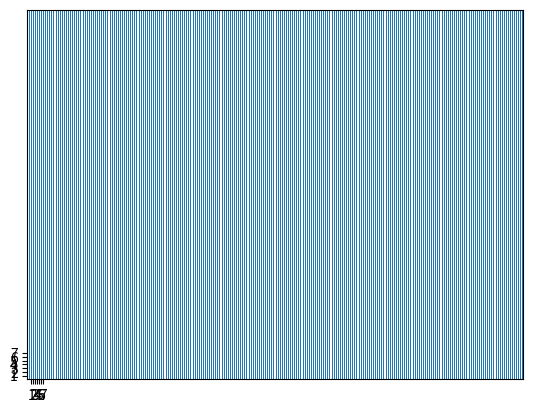

Here is the Python script that generated this plot:
# Deven Maheshwari & Jerry Liang
# Cybersecurity
# Final Project - RC4
# May 31, 2022

import numpy as np
import matplotlib.pyplot as plt
import random

def KSA(key):
    """
    KSA - Key Scheduling Algorithm in order to create an array of byte values to be used in RGA for encoding.
        Arguments:
            key - bytes
        Algorithm:
            Initializes an array of length 256 to represent the number of bytes available for key encoding then
            switches values within the array using the key length and key length in bytes.
        Return:
            S - byte array
    """

    S = [i for i in range(256)]
    key_array = bytearray(key)
    j = 0
    for i in range(256):
        j = (j + S[i] + key_array[i % len(key_array)]) % 256
        temp = S[i]
        S[i] = S[j]
        S[j] = temp
    return S

def RGA(iterate, arr):
    """
    RGA - Random Generation Algorithm in order to generate a bit array to be XOR'ed with the plaintext
        Dependencies:
            KSA(key) to get the permutation array of byte encoding of the key
        Arguments:
            iterate - number of values to be generated in the bit array
            arr - the identity permutation from the KSA
        Algorithm:
            For iternates number of times, adds S[i] to j and swaps S[i] with S[j] and uses a separate value
            from S fm the keystream.
        Return:
            answer - byte array to be XOR'ed
    """

    i = 0
    j = 0
    index = 0
    answer = []
    while index < iterate:
        i = (i + 1) % 256
        j = (j + arr[i]) % 256
        temp = arr[i]
        arr[i] = arr[j]
        arr[j] = temp
        k = arr[(arr[i] + arr[j]) % 256]
        answer.append(k)
        index += 1
    return answer

def main():
    tograph = {}
    for i in range(256):
        for j in range(256):
            help = RGA(2,KSA((256 * i+j).to_bytes(2, "big")))[1]
            if help in tograph: 
                tograph[help] += 1
            else:
                tograph[help] = 1
    fig, ax = plt.subplots()

    ax.bar(tograph.keys(), tograph.values(), width=1, edgecolor="white", linewidth=0.7)

    ax.set(xlim=(-1, 256), xticks=np.arange(1, 8),
    ylim=(0, 100), yticks=np.arange(1, 8))

    plt.show()
    #plt.plot(tograph.keys(), tograph.values())
    #plt.show()


if __name__ == "__main__":
    main()
